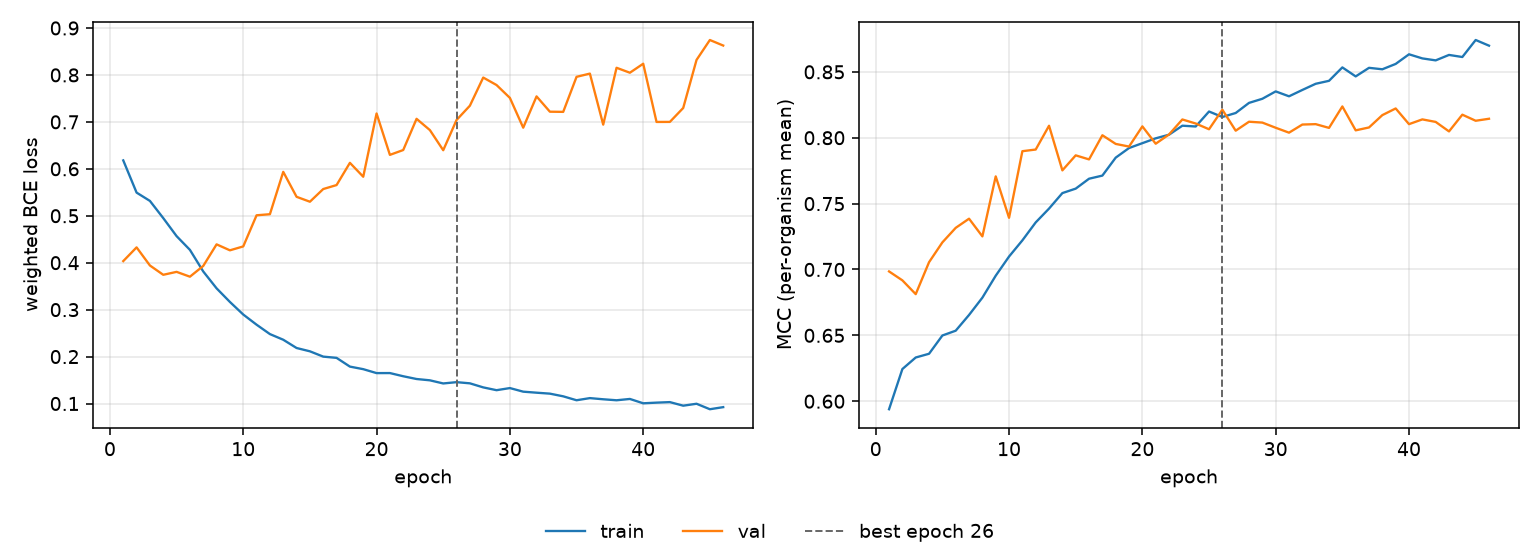

The table this chart was drawn from, first rows:
epoch, tr_loss, vl_loss, tr_mcc, vl_mcc, is_best
1, 0.6179, 0.4034, 0.5939, 0.6985, False
2, 0.5493, 0.4327, 0.6244, 0.6917, False
3, 0.5316, 0.3941, 0.6332, 0.6813, False
4, 0.495, 0.3742, 0.636, 0.7055, False
5, 0.4566, 0.3805, 0.6499, 0.7206, False
6, 0.4274, 0.3702, 0.6535, 0.7316, False
7, 0.3813, 0.3931, 0.6655, 0.7385, False
8, 0.3454, 0.4391, 0.6786, 0.7251, False
9, 0.3164, 0.4264, 0.6953, 0.7707, False
10, 0.2896, 0.4347, 0.7098, 0.7392, False
11, 0.2679, 0.501, 0.7221, 0.7898, False
12, 0.2479, 0.5033, 0.7357, 0.791, False
13, 0.2359, 0.5935, 0.7462, 0.8091, False
14, 0.2183, 0.5404, 0.758, 0.7752, False
15, 0.2112, 0.5299, 0.7614, 0.7866, False
16, 0.1999, 0.5569, 0.7689, 0.7835, False
17, 0.1973, 0.5654, 0.7712, 0.8019, False
18, 0.1787, 0.6127, 0.7849, 0.7953, False
19, 0.1732, 0.5831, 0.7922, 0.7933, False
20, 0.1648, 0.7179, 0.7959, 0.8086, False
21, 0.1649, 0.6297, 0.7995, 0.7954, False
22, 0.1581, 0.64, 0.8023, 0.8025, False
23, 0.1522, 0.7065, 0.8091, 0.8139, False
24, 0.1494, 0.6825, 0.8085, 0.8108, False
25, 0.1428, 0.6396, 0.8199, 0.8064, False
26, 0.1455, 0.704, 0.8157, 0.8213, True
27, 0.143, 0.7345, 0.8188, 0.8053, False
28, 0.1344, 0.7944, 0.8264, 0.8121, False
29, 0.1284, 0.7785, 0.8296, 0.8115, False
30, 0.1329, 0.7511, 0.8352, 0.8076, False
31, 0.1253, 0.6876, 0.8314, 0.8038, False
32, 0.1231, 0.7543, 0.8363, 0.81, False
33, 0.121, 0.7217, 0.8409, 0.8103, False
34, 0.1153, 0.7213, 0.8432, 0.8075, False
35, 0.107, 0.796, 0.8534, 0.8237, False
36, 0.1115, 0.8028, 0.8465, 0.8056, False
37, 0.109, 0.6941, 0.853, 0.8078, False
38, 0.1069, 0.8153, 0.8519, 0.8172, False
39, 0.1097, 0.8047, 0.856, 0.8222, False
40, 0.1005, 0.8239, 0.8633, 0.8103, False
41, 0.1019, 0.6998, 0.8602, 0.8139, False
42, 0.103, 0.6999, 0.8587, 0.812, False
43, 0.0954, 0.7296, 0.8628, 0.8048, False
44, 0.09951, 0.832, 0.8613, 0.8175, False
45, 0.08784, 0.8744, 0.8742, 0.8129, False
46, 0.09229, 0.8626, 0.8699, 0.8144, False
